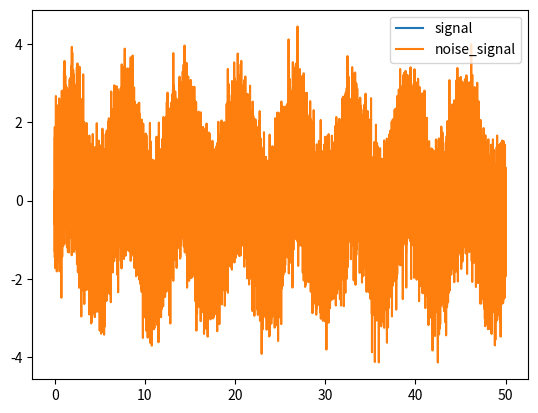

The matplotlib source for this figure:
import numpy as np
import matplotlib.pyplot as plt


def gen_gaussian_noise(signal, SNR):
    """
    :param signal: 原始信号
    :param SNR: 添加噪声的信噪比
    :return: 生成的噪声
    """
    noise = np.random.randn(*signal.shape)  # *signal.shape 获取样本序列的尺寸
    noise = noise - np.mean(noise)
    signal_power = (1 / signal.shape[0]) * np.sum(np.power(signal, 2))
    noise_variance = signal_power / np.power(10, (SNR / 10))
    noise = (np.sqrt(noise_variance) / np.std(noise)) * noise
    return noise


x = np.linspace(0, 50, 40000)
signal = np.sin(x)
noise = gen_gaussian_noise(signal, -2)
noisy_signal = signal + noise
plt.plot(x, signal, label='signal')
plt.plot(x, noisy_signal, label='noise_signal')
plt.legend()
plt.show()